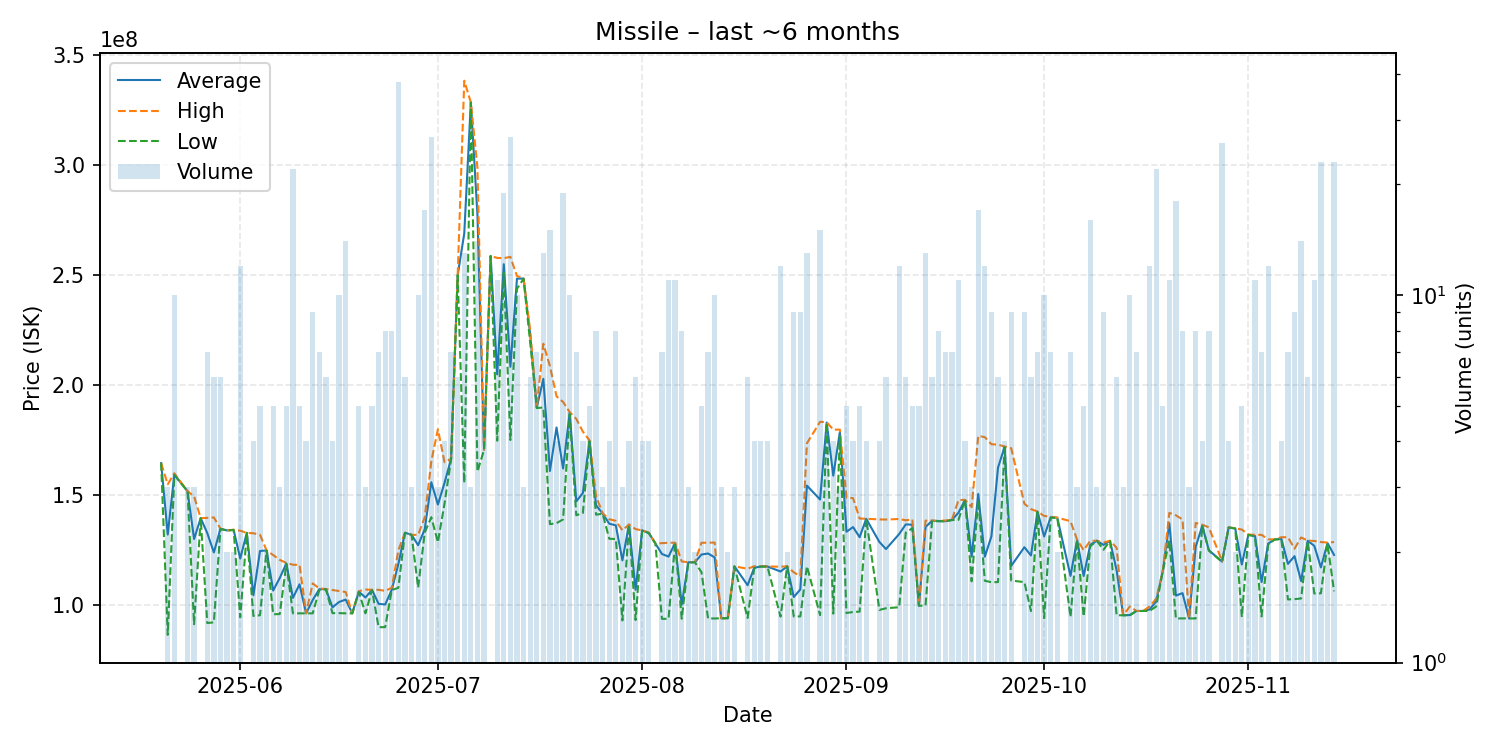

Data behind this chart, as committed beside it:
date, average, highest, lowest, order_count, volume
2025-05-20, 164600000, 164600000, 164600000, 1, 1
2025-05-21, 132133333, 154950000, 86500000, 3, 3
2025-05-22, 159360000, 160000000, 159200000, 6, 10
2025-05-24, 151866667, 151900000, 151800000, 2, 3
2025-05-25, 130080000, 149450000, 91340000, 3, 3
2025-05-26, 139600000, 139600000, 139600000, 1, 1
2025-05-27, 132770000, 139700000, 91890000, 6, 7
2025-05-28, 123993333, 139900000, 92180000, 3, 6
2025-05-29, 134750000, 134800000, 134650000, 4, 6
2025-05-30, 134000000, 134000000, 134000000, 1, 2
2025-05-31, 134250000, 134300000, 134200000, 2, 2
2025-06-01, 121194167, 133850000, 94510000, 6, 12
2025-06-02, 132900000, 132900000, 132900000, 1, 1
2025-06-03, 104487500, 132700000, 95080000, 3, 4
2025-06-04, 124644000, 132050000, 95420000, 4, 5
2025-06-05, 124900000, 124900000, 124900000, 1, 2
2025-06-06, 106642000, 122800000, 95870000, 3, 5
2025-06-07, 112386667, 120600000, 95960000, 3, 3
2025-06-08, 118960000, 119200000, 118800000, 3, 5
2025-06-09, 103326364, 118400000, 96290000, 12, 22
2025-06-10, 109494000, 118300000, 96285000, 3, 5
2025-06-11, 96305000, 96315000, 96295000, 4, 4
2025-06-12, 102341111, 109900000, 96290000, 5, 9
2025-06-13, 107257143, 107600000, 106850000, 6, 7
2025-06-14, 107300000, 107350000, 107250000, 5, 6
2025-06-15, 99010000, 106900000, 96380000, 3, 4
2025-06-16, 101443000, 106400000, 96390000, 8, 10
2025-06-17, 102565000, 106000000, 96290000, 8, 14
2025-06-18, 96290000, 96290000, 96290000, 1, 1
2025-06-19, 106160000, 106350000, 106000000, 5, 5
2025-06-20, 103496667, 107100000, 96290000, 2, 3
2025-06-21, 106980000, 107000000, 106900000, 4, 5
2025-06-22, 100598571, 107000000, 90000000, 6, 7
2025-06-23, 100340000, 106500000, 90010000, 6, 8
2025-06-24, 106975000, 107900000, 106900000, 6, 8
2025-06-25, 118757895, 125000000, 107900000, 14, 38
2025-06-26, 132950000, 133000000, 132900000, 4, 6
2025-06-27, 132000000, 132000000, 132000000, 1, 3
2025-06-28, 127270000, 131950000, 108050000, 8, 10
2025-06-29, 134529412, 140000000, 133000000, 11, 17
2025-06-30, 155914815, 165400000, 140000000, 13, 27
2025-07-01, 145733333, 180000000, 128600000, 2, 3
2025-07-02, 155600000, 165000000, 146200000, 2, 4
2025-07-03, 166485714, 166600000, 166300000, 4, 7
2025-07-04, 250000000, 250000000, 250000000, 3, 6
2025-07-05, 269053846, 338500000, 155600000, 10, 13
2025-07-06, 328600000, 328600000, 328600000, 1, 3
2025-07-07, 277550000, 298950000, 160700000, 11, 14
2025-07-08, 170680000, 170700000, 170600000, 2, 5
2025-07-09, 258800000, 258800000, 258800000, 1, 1
2025-07-10, 204954545, 257900000, 174800000, 6, 11
2025-07-11, 255047368, 257800000, 251250000, 12, 19
2025-07-12, 208418519, 258400000, 175100000, 15, 27
2025-07-13, 248500000, 249650000, 243900000, 7, 10
2025-07-14, 248533333, 248600000, 248400000, 2, 3
2025-07-15, 223216667, 225050000, 219500000, 4, 6
2025-07-16, 189828571, 189900000, 189650000, 5, 7
2025-07-17, 202930769, 218900000, 189900000, 7, 13
2025-07-18, 161026667, 208700000, 136850000, 9, 15
2025-07-19, 180800000, 195000000, 137300000, 4, 4
... 110 more rows
